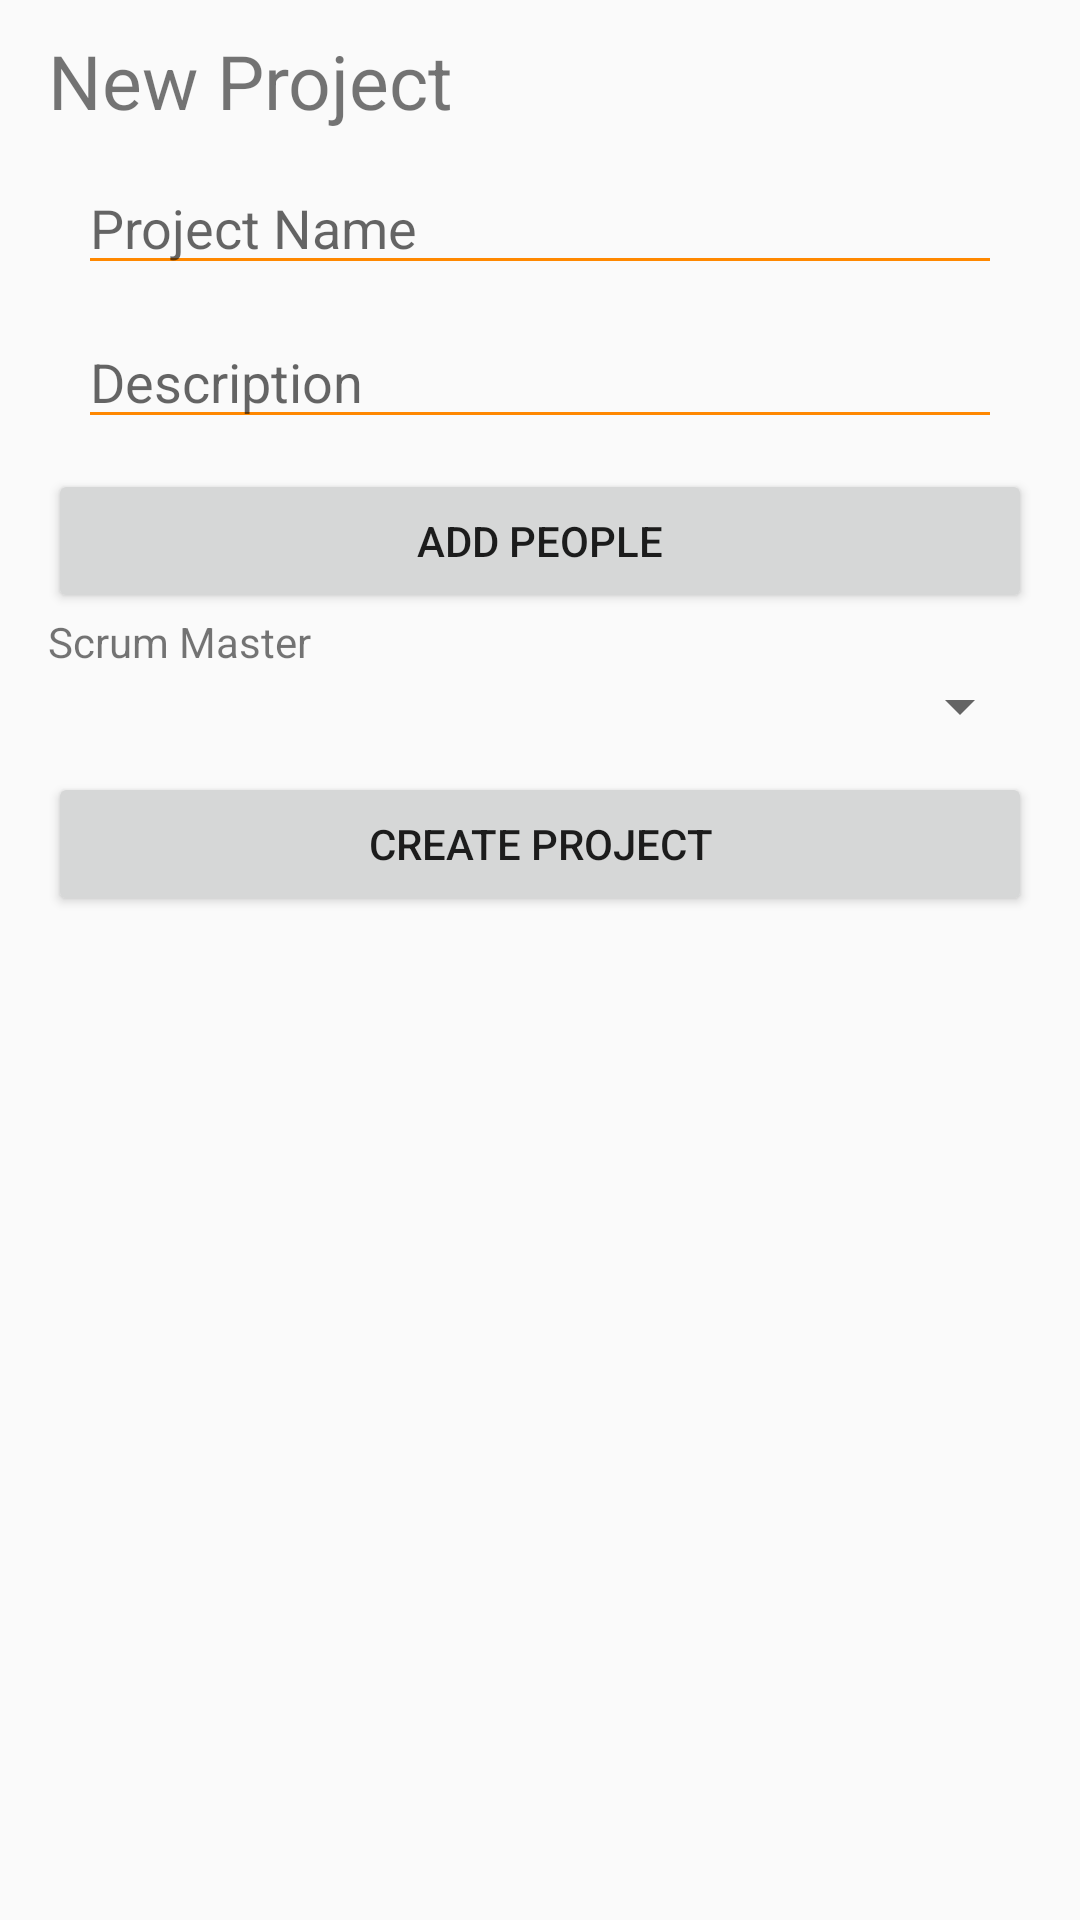

Android layout source for this screen:
<!-- AndroidManifest.xml: application theme AppTheme -->
<!-- res/layout/fragment_create_project.xml -->
<?xml version="1.0" encoding="utf-8"?>
<LinearLayout xmlns:android="http://schemas.android.com/apk/res/android"
    xmlns:tools="http://schemas.android.com/tools"
    android:layout_width="match_parent"
    android:layout_height="match_parent"
    tools:context=".Fragments.CreateProject"
    android:orientation="vertical"
    android:paddingLeft="16dp"
    android:paddingTop="10dp"
    android:paddingRight="16dp">

    <TextView
        android:layout_width="match_parent"
        android:layout_height="wrap_content"
        android:text="@string/new_project"
        android:textSize="25sp" />

    <EditText
        android:id="@+id/projectName"
        style="@style/LoginRegisterScreenInputElement"
        android:ems="10"
        android:hint="@string/project_name"
        android:inputType="text"
        android:layout_marginTop="10dp"
        android:importantForAutofill="no" />

    <EditText
        android:id="@+id/projectDescription"
        style="@style/LoginRegisterScreenInputElement"
        android:ems="10"
        android:hint="@string/description"
        android:inputType="textMultiLine"
        android:layout_marginTop="10dp"
        android:importantForAutofill="no" />

    <Button
        android:id="@+id/AddPeopleButton"
        android:layout_width="match_parent"
        android:layout_height="wrap_content"
        android:text="@string/add_people"
        android:layout_marginTop="10dp" />

    <TextView
        android:layout_width="match_parent"
        android:layout_height="wrap_content"
        android:text="@string/role_scrum_master"
        style="@style/slashObject"/>

    <Spinner
        android:id="@+id/scrumMasterSpinner"
        android:layout_width="match_parent"
        android:layout_height="wrap_content"/>

    <Button
        android:id="@+id/continueButton"
        android:layout_width="match_parent"
        android:layout_height="wrap_content"
        android:text="@string/ButtonNext"
        android:layout_marginTop="10dp" />

</LinearLayout>
<!-- resources referenced by this layout -->
<resources>
  <string name="ButtonNext">Create Project</string>
  <string name="add_people">Add People</string>
  <string name="description">Description</string>
  <string name="new_project">New Project</string>
  <string name="project_name">Project Name</string>
  <string name="role_scrum_master">Scrum Master</string>
  <style name="LoginRegisterScreenInputElement" parent="LoginRegisterScreenInteractionElement">
          <item name="android:backgroundTint">#ff8800</item>
      </style>
  <style name="AppTheme" parent="Theme.AppCompat.Light.DarkActionBar">
          
          <item name="colorPrimary">@color/colorPrimary</item>
          <item name="colorPrimaryDark">@color/colorPrimaryDark</item>
          <item name="colorAccent">@color/colorAccent</item>
      </style>
  <style name="LoginRegisterScreenInteractionElement">
          <item name="android:layout_width">match_parent</item>
          <item name="android:layout_height">wrap_content</item>
          <item name="android:layout_marginRight">10dp</item>
          <item name="android:layout_marginLeft">10dp</item>
      </style>
  <color name="colorPrimary">#ff8800</color>
  <color name="colorPrimaryDark">#ff5e00</color>
  <color name="colorAccent">#ff5e00</color>
</resources>
